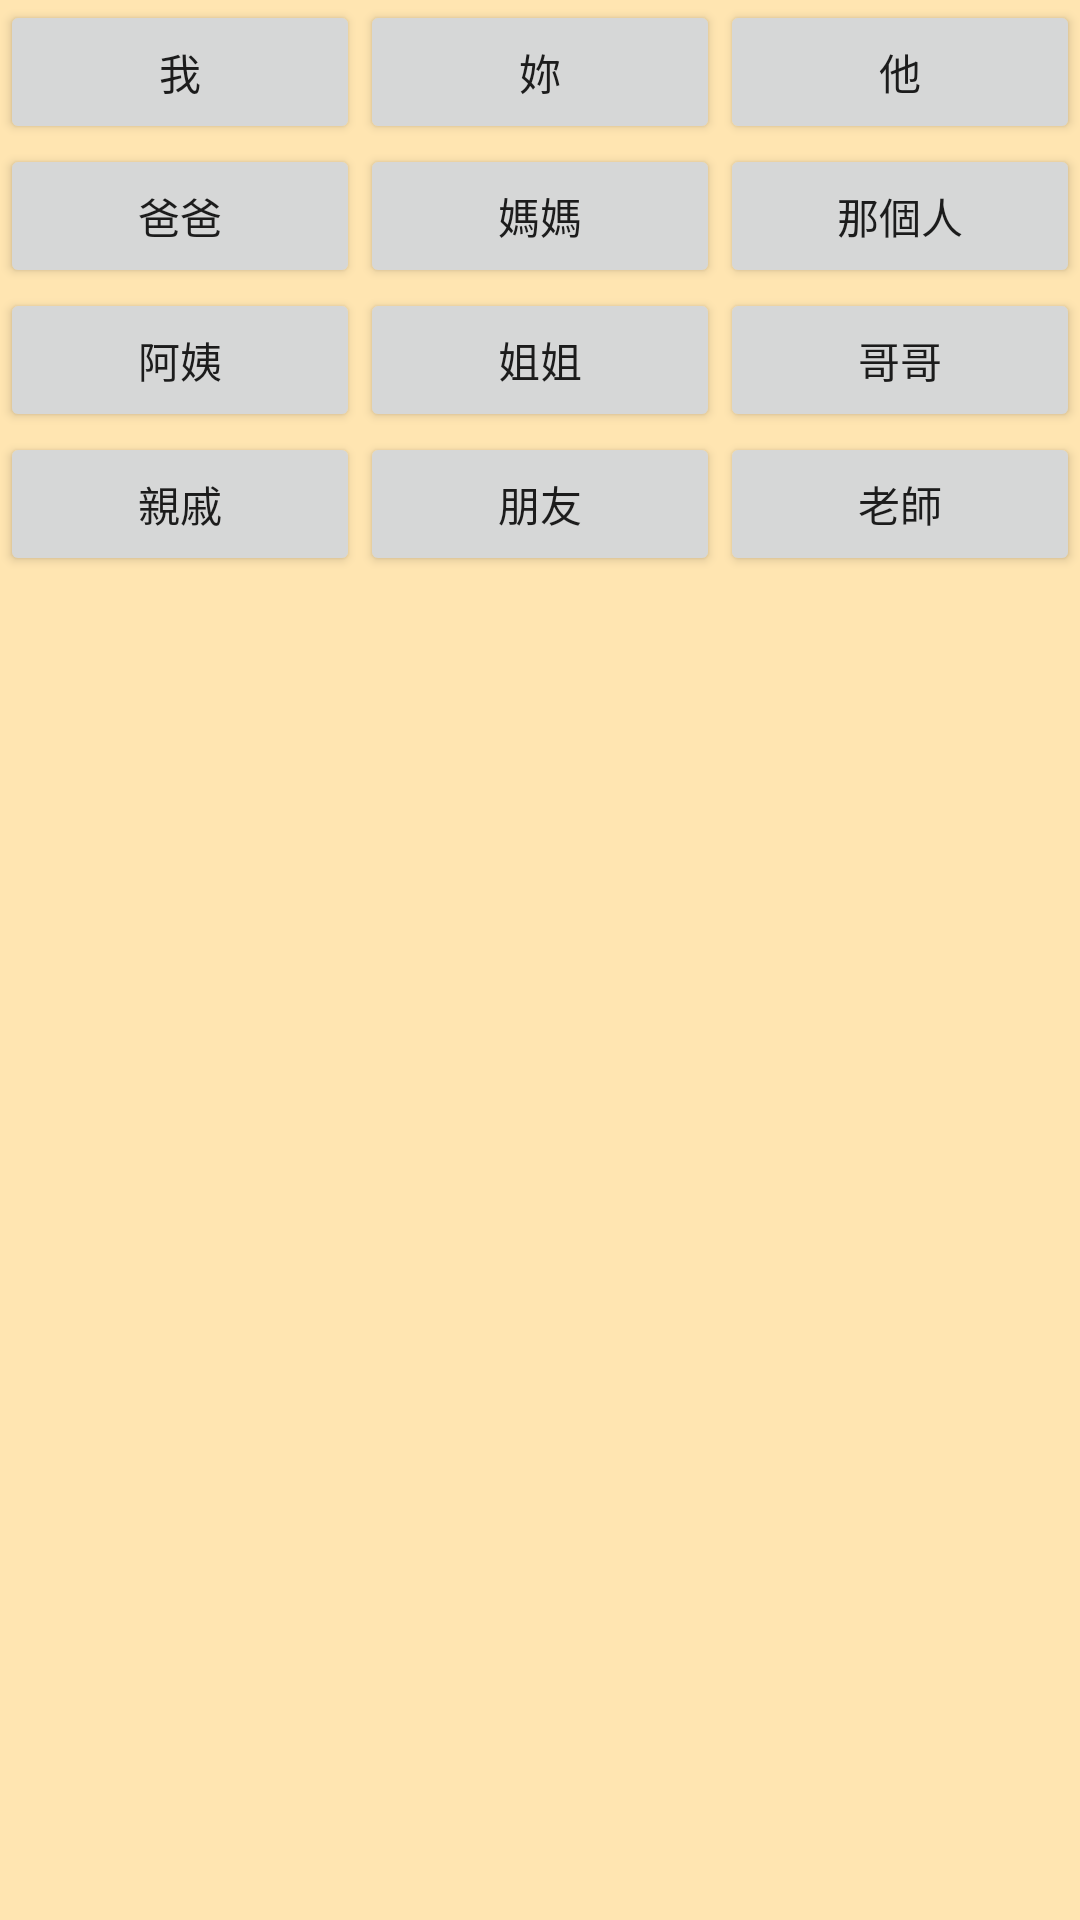

The Android layout XML behind this screen, and the referenced resources:
<!-- AndroidManifest.xml: application theme AppTheme -->
<!-- res/layout/concept_word_list.xml -->
<?xml version="1.0" encoding="utf-8"?>
<FrameLayout xmlns:android="http://schemas.android.com/apk/res/android"
    android:orientation="vertical"
    android:layout_width="match_parent"
    android:layout_height="match_parent"
    android:background="#ffe5b1"
    android:weightSum="1">

    <ScrollView
        android:layout_width="match_parent"
        android:layout_height="match_parent"
        android:id="@+id/scrollView4"
        android:layout_alignParentLeft="true"
        android:layout_alignParentStart="true"
        android:layout_alignParentRight="true"
        android:layout_alignParentEnd="true">

        <LinearLayout
            android:orientation="vertical"
            android:layout_width="match_parent"
            android:layout_height="match_parent"
            android:id="@+id/concept_word_list_vertical_layout">

            <LinearLayout
                android:orientation="horizontal"
                android:layout_width="match_parent"
                android:layout_height="wrap_content"
                android:layout_gravity="center_horizontal" >

                <Button
                    android:layout_width="wrap_content"
                    android:layout_height="wrap_content"
                    android:text="我"
                    android:id="@+id/word1"
                    android:layout_gravity="left"
                    android:layout_weight="0.33" />

                <Button
                    android:layout_width="wrap_content"
                    android:layout_height="wrap_content"
                    android:text="妳"
                    android:id="@+id/word2"
                    android:layout_gravity="center_vertical"
                    android:layout_weight="0.33" />

                <Button
                    android:layout_width="wrap_content"
                    android:layout_height="wrap_content"
                    android:text="他"
                    android:id="@+id/word3"
                    android:layout_weight="0.33" />
            </LinearLayout>

            <LinearLayout
                android:orientation="horizontal"
                android:layout_width="match_parent"
                android:layout_height="wrap_content"
                android:layout_gravity="center_horizontal" >

                <Button
                    android:layout_width="wrap_content"
                    android:layout_height="wrap_content"
                    android:text="爸爸"
                    android:id="@+id/word4"
                    android:layout_gravity="left"
                    android:layout_weight="0.33" />

                <Button
                    android:layout_width="wrap_content"
                    android:layout_height="wrap_content"
                    android:text="媽媽"
                    android:id="@+id/word5"
                    android:layout_gravity="center_vertical"
                    android:layout_weight="0.33" />

                <Button
                    android:layout_width="wrap_content"
                    android:layout_height="wrap_content"
                    android:text="那個人"
                    android:id="@+id/word6"
                    android:layout_weight="0.33" />
            </LinearLayout>

            <LinearLayout
                android:orientation="horizontal"
                android:layout_width="match_parent"
                android:layout_height="wrap_content"
                android:layout_gravity="center_horizontal" >

                <Button
                    android:layout_width="wrap_content"
                    android:layout_height="wrap_content"
                    android:text="阿姨"
                    android:id="@+id/word7"
                    android:layout_gravity="left"
                    android:layout_weight="0.33" />

                <Button
                    android:layout_width="wrap_content"
                    android:layout_height="wrap_content"
                    android:text="姐姐"
                    android:id="@+id/word8"
                    android:layout_gravity="center_vertical"
                    android:layout_weight="0.33" />

                <Button
                    android:layout_width="wrap_content"
                    android:layout_height="wrap_content"
                    android:text="哥哥"
                    android:id="@+id/word9"
                    android:layout_weight="0.33" />
            </LinearLayout>

            <LinearLayout
                android:orientation="horizontal"
                android:layout_width="match_parent"
                android:layout_height="wrap_content"
                android:layout_gravity="center_horizontal" >

                <Button
                    android:layout_width="wrap_content"
                    android:layout_height="wrap_content"
                    android:text="親戚"
                    android:id="@+id/word10"
                    android:layout_gravity="left"
                    android:layout_weight="0.33" />

                <Button
                    android:layout_width="wrap_content"
                    android:layout_height="wrap_content"
                    android:text="朋友"
                    android:id="@+id/word11"
                    android:layout_gravity="center_vertical"
                    android:layout_weight="0.33" />

                <Button
                    android:layout_width="wrap_content"
                    android:layout_height="wrap_content"
                    android:text="老師"
                    android:id="@+id/word12"
                    android:layout_gravity="center_vertical"
                    android:layout_weight="0.33" />

            </LinearLayout>
        </LinearLayout>
    </ScrollView>

</FrameLayout>
<!-- resources referenced by this layout -->
<resources>
  <style name="AppTheme" parent="Theme.AppCompat.Light.DarkActionBar">
          
          <item name="colorPrimary">@color/colorPrimary</item>
          <item name="colorPrimaryDark">@color/colorPrimaryDark</item>
          <item name="colorAccent">@color/colorAccent</item>
      </style>
  <!-- not gathered from this repository: default colours our renderer supplied (Android Studio template values) -->
  <color name="colorPrimary">#FF6200EE</color>
  <color name="colorPrimaryDark">#FF3700B3</color>
  <color name="colorAccent">#FF03DAC5</color>
</resources>
